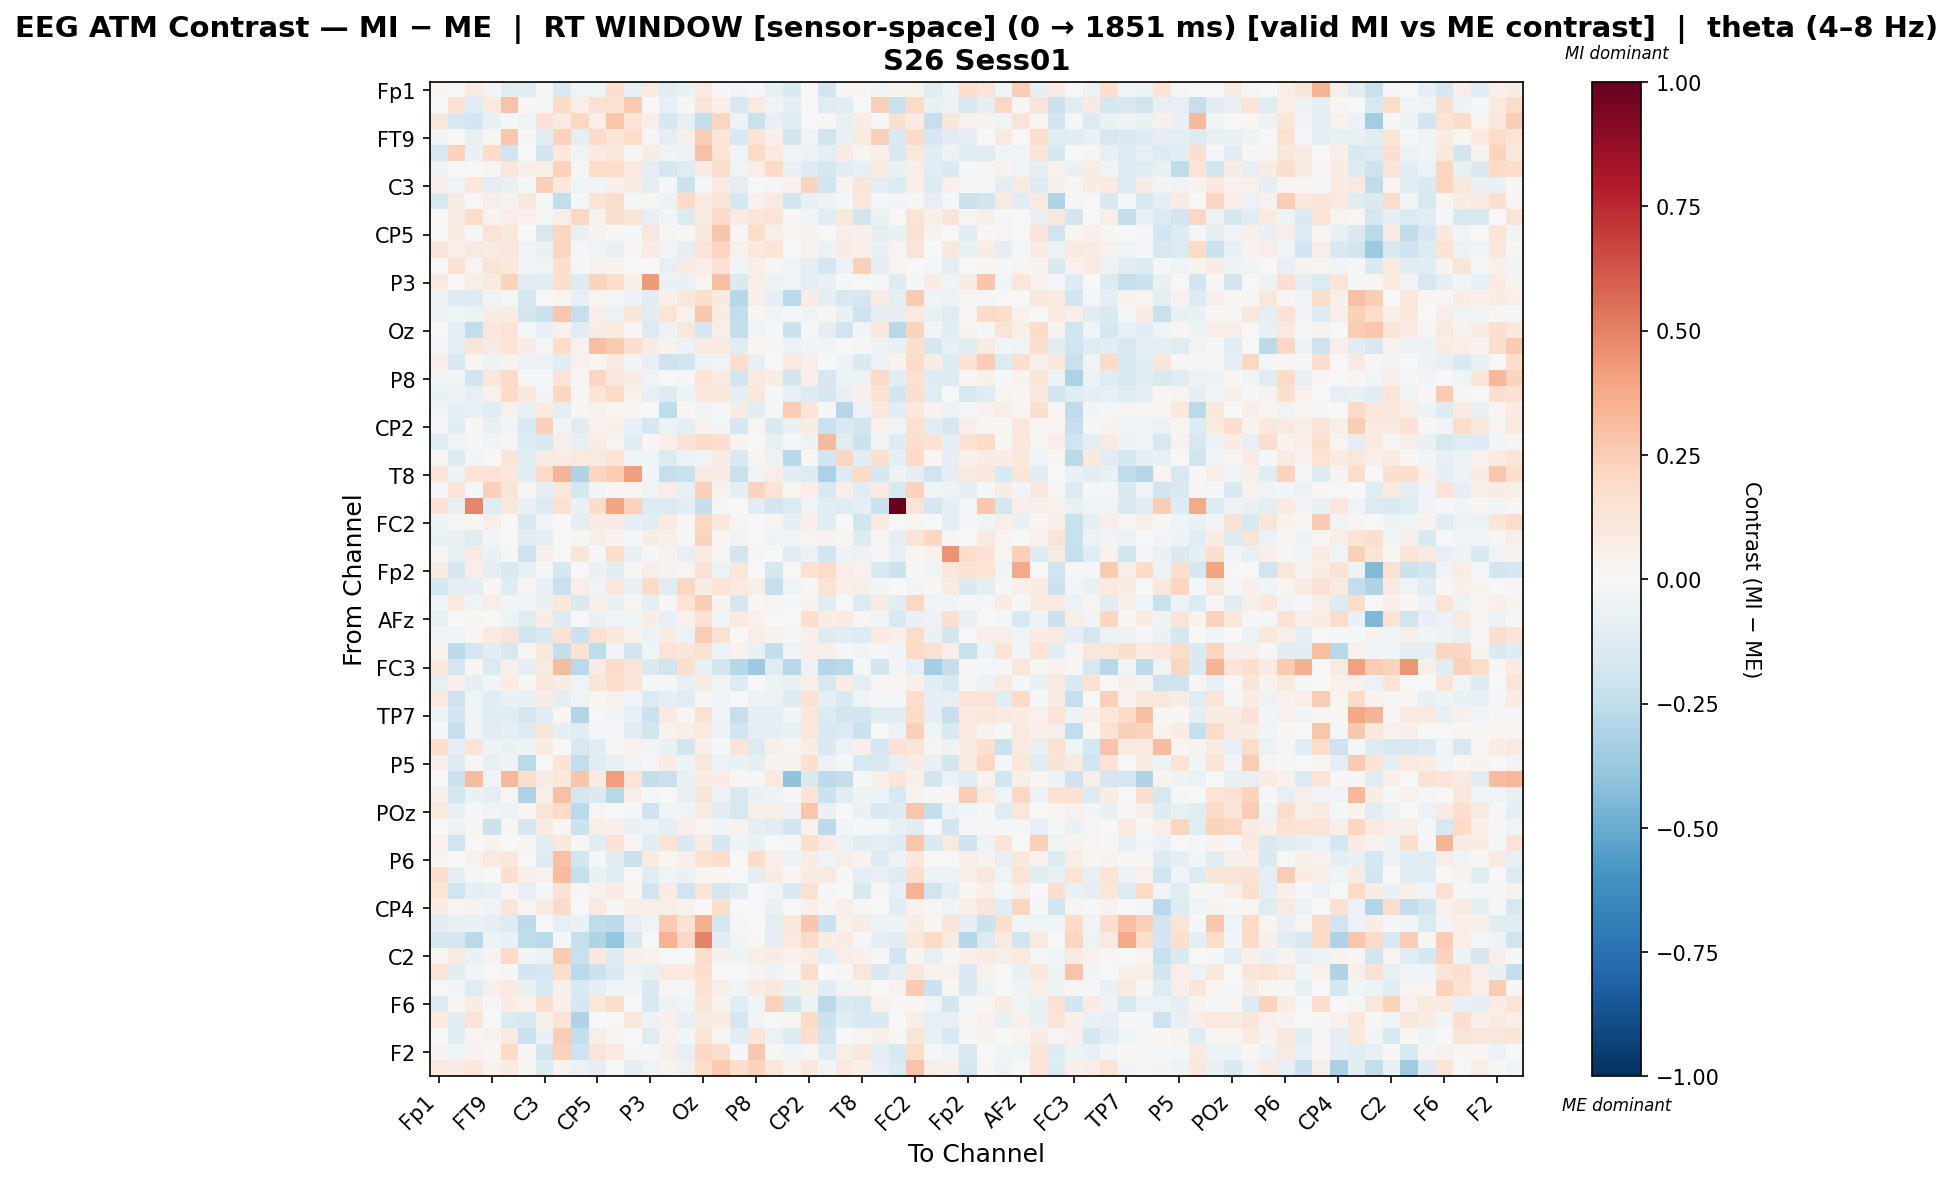

Values plotted in this chart, from the file beside it:
, Fp1, Fz, F3, FT9, FC5, FC1, C3, T7, TP9, CP5, CP1, Pz, P3, P7, O1, Oz, O2, P4, P8, TP10, CP6, CP2, Cz
Fp1, 0.02473, 0.001526, 0.08411, -0.02428, -0.1183, -0.1159, 0.01248, -0.1536, -0.03174, -0.03931, 0.1605, -0.07958, 0.09444, -0.1106, -0.0694, 0.1008, -0.01856, -0.02383, -0.01476, -0.07037, -0.1417, 0.001125, -0.1897
Fz, -0.004731, 0.1458, -0.1203, 0.09804, 0.2834, 0.02082, -0.01563, 0.1991, 0.07005, 0.1498, 0.1556, 0.2597, 0.00772, -0.08502, 0.009014, 0.1249, 0.05157, -0.1638, 0.09526, -0.03165, -0.1004, -0.001725, -0.1243
F3, 0.1124, -0.1552, -0.1925, -0.07108, -0.01418, -0.04583, 0.1448, 0.08217, 0.2073, 0.06461, 0.274, 0.1286, 0.06777, -0.1768, -0.08291, -0.235, 0.2159, -0.05455, -0.2211, -0.08146, -0.1074, 0.006131, 0.01128
FT9, -0.02364, -0.002123, -0.07807, 0.0101, 0.2733, -0.01818, -0.1073, 0.2281, -0.08596, 0.1935, 0.1229, 0.1837, 0.008309, -0.08754, 0.05352, 0.2531, 0.1186, -0.1501, 0.1358, 0.05165, -0.1854, -0.03847, -0.2011
FC5, -0.1623, 0.2337, -0.06305, 0.1933, -0.2031, 0.006088, -0.183, 0.1082, -0.04461, 0.09414, 0.1168, -0.008906, 0.07064, -0.03838, -0.04876, 0.2922, 0.1391, -0.03745, 0.1935, 0.09309, -0.02959, -0.06005, -0.09635
FC1, -0.04793, 0.003923, -0.006809, 0.02858, 0.1164, 0.05799, 0.05005, 0.2289, 0.02359, 0.1798, 0.1841, 0.09858, -0.09925, -0.1783, -0.1205, 0.08149, 0.1865, -0.0333, 0.06144, 0.1999, -0.06428, -0.1261, -0.1685
C3, 0.06602, -0.04302, 0.103, -0.09273, -0.07582, -0.01661, 0.2352, 0.1075, -0.04632, -0.04, 0.06899, 0.07949, -0.09755, -0.02072, -0.2115, -0.01747, 0.08038, -0.09166, 0.007229, -0.009005, 0.04454, 0.2238, -0.1818
T7, -0.1594, 0.07137, 0.00544, 0.05571, 0.03421, 0.1018, -0.01468, -0.2451, -0.01906, 0.1376, 0.1754, -0.02168, 0.03105, -0.05546, 0.1993, 0.08168, 0.1318, -0.1726, 0.03951, 0.0784, -0.1838, -0.07701, -0.05146
TP9, 0.002813, 0.08355, 0.1803, 0.03728, 0.06771, 0.0452, 0.01103, 0.05942, 0.2035, 0.04508, 0.1611, 0.1247, -0.07908, -0.02948, -0.1382, 0.07958, 0.1878, 0.0821, 0.1191, 0.1367, 0.01859, -0.0243, -0.1113
CP5, -0.006115, 0.08243, -0.01926, 0.138, 0.113, -0.001491, -0.1621, 0.2163, -0.07739, 0.03634, -0.0197, -0.01709, 0.1095, 0.02355, 0.01083, 0.1073, 0.2751, 0.008218, 0.1843, 0.05923, 0.0183, 0.03575, 1.3456416929923954e-06
CP1, 0.1322, 0.06306, 0.09025, 0.08314, 0.1129, -0.04202, -0.06848, 0.2181, -0.008342, -0.04275, -0.07452, 0.009839, 0.08006, -0.02427, -0.09208, 0.1306, 0.2124, 0.04167, 0.105, 0.1325, 0.003584, 0.04321, -0.05581
Pz, -0.00475, 0.1443, 0.02804, 0.1259, 0.1031, -0.02691, -0.04511, 0.167, -0.01469, 0.03633, 0.03244, -0.005923, -0.005596, -0.07889, 0.08317, 0.06468, 0.1477, -0.04399, 0.06749, 0.01528, -0.04451, -0.0892, -0.1764
P3, 0.09366, 0.006281, 0.0663, 0.09229, 0.2248, -0.1163, -0.1072, 0.1644, -0.1255, 0.2255, 0.1783, 0.05301, 0.4227, -0.06899, -0.06726, 0.0267, 0.2976, -0.1416, 0.06039, -0.05596, -0.04133, -0.08791, -0.06285
P7, -0.0556, -0.132, -0.1316, -0.03279, -0.0112, -0.1783, -0.005035, 0.03095, -0.0851, 0.02752, -0.02004, -0.06197, -0.1024, 0.05433, 0.1114, 0.1759, 0.08701, -0.283, 0.04775, -0.09803, -0.2661, 0.077, -0.09943
O1, -0.05902, -0.04496, -0.05547, 0.07065, 0.07312, -0.1857, -0.2262, 0.2702, -0.2325, 0.06761, -0.06162, 0.1207, -0.1072, 0.1364, 0.04156, 0.2734, 0.07607, -0.2437, 0.01636, -0.03501, -0.01885, -0.04053, 0.02691
Oz, 0.0001728, -0.09098, -0.2431, 0.1097, 0.1382, -0.01377, -0.07826, 0.04088, -0.1074, 0.08287, 0.09692, 0.01461, -0.1345, -0.04959, 0.1124, -0.1759, 0.06399, -0.2383, -0.04308, -0.01913, -0.2148, -0.01079, -0.0956
O2, -0.01356, -0.08842, 0.1192, 0.08255, 0.1374, 0.07114, -0.009823, 0.1863, 0.04131, 0.3007, 0.2603, 0.1667, 0.07154, 0.03205, -0.06223, 0.09134, 0.09797, -0.1097, 0.02283, 0.01944, -0.06242, -0.03668, -0.02457
P4, 0.06677, -0.1493, 0.01837, -0.0485, 0.03668, -0.04741, -0.05817, -0.1168, 0.04359, 0.01677, 0.08273, -0.02759, -0.08174, -0.2065, -0.1892, -0.0545, -0.03152, 0.1766, -0.07936, -0.005339, 0.0936, 0.06868, -0.004629
P8, -0.03194, -0.026, -0.1973, 0.1121, 0.1965, -0.02221, -0.02286, 0.1391, 0.01115, 0.2139, 0.1149, 0.07486, -0.04449, -0.007715, -0.01926, 0.1341, 0.08509, -0.1873, 0.09192, 0.07801, -0.1826, 0.05016, -0.1691
TP10, -0.06267, -0.0577, -0.08475, 0.046, 0.1907, 0.1045, -0.03002, 0.2168, 0.02299, 0.129, 0.1895, 0.04578, -0.07955, -0.1257, -0.05197, 0.1033, 0.1028, -0.0866, 0.1028, -0.02065, -0.08045, -0.1345, -0.1653
CP6, -0.03844, -0.09736, -0.07828, -0.1075, 0.04562, -0.07149, 0.09456, -0.09786, 0.008466, 0.04183, 0.03056, 0.01334, 0.0001354, -0.2533, 0.01747, -0.02469, -0.01631, 0.07255, -0.1035, -0.0223, 0.2528, 0.1331, -0.02264
CP2, -0.01438, -0.103, 0.01371, -0.07305, -0.04405, -0.152, 0.2357, -0.0236, -0.1089, 0.04395, 0.04815, -0.08531, -0.1662, -0.06135, -0.08755, 0.04556, -0.02708, -0.1781, 0.0258, -0.1438, -0.06956, 0.07339, -0.219
Cz, -0.1189, -0.03339, 0.009974, -0.02376, 0.02454, -0.1352, -0.1524, 0.059, -0.07592, 0.0704, 0.02554, -0.1211, 0.01504, 0.06572, 0.1462, 0.1901, 0.161, 0.03578, -0.006851, -0.07171, -0.009684, -0.04823, 0.3238
C4, 0.01842, -0.1378, -0.02986, -0.006169, 0.1213, -0.1182, 0.08383, 0.07938, 0.09918, 0.09095, 0.1342, -0.04133, -0.03972, -0.1355, -0.05623, -0.04237, 0.07572, -0.1444, 0.03065, -0.06083, -0.2804, 0.009181, -0.1915
T8, 0.1233, -0.05468, 0.1343, 0.1336, 0.1026, -0.1167, 0.1901, 0.3412, -0.3034, 0.2186, 0.2574, 0.4194, -0.03027, -0.2309, -0.2226, 0.08623, 0.07291, -0.2212, -0.03385, 0.06908, -0.1118, -0.1296, -0.3137
FT10, -0.01049, 0.133, -0.01942, 0.2359, 0.1311, 0.02253, -0.09102, 0.1113, -0.1769, -0.02788, 0.01563, 0.03014, -0.04489, 0.06345, -0.07985, 0.2403, 0.03994, -0.09723, 0.2194, 0.1384, 0.03014, 0.06353, -0.1537
FC6, 0.1448, -0.07745, 0.4844, -0.1211, 0.1032, -0.0748, -0.1342, 0.152, -0.06991, 0.1822, 0.391, 0.2271, -0.1379, -0.1386, -0.1129, -0.2366, -0.01976, -0.001144, -0.1026, -0.193, -0.1392, -0.0417, -0.1016
FC2, -0.05248, 0.01352, 0.01627, 0.06437, 0.0076, -0.1529, -0.03531, 0.003588, -0.08746, 0.07866, 0.07856, -0.09658, -0.1063, 0.09584, -0.01431, 0.2092, 0.1023, 0.02386, -0.004953, 0.02748, -0.1005, 0.05039, -0.1143
F4, -0.07357, -0.07539, -0.1188, -0.02828, -0.0004722, -0.1045, -0.09311, -0.004711, 0.01391, 0.05767, 0.03489, -0.009164, 0.07495, 0.05263, -0.01234, 0.2204, 0.01325, -0.03474, -0.002775, -0.05127, -0.02746, 0.02751, 0.0377
F8, 0.01174, -0.07484, 0.09141, -0.06815, -0.01576, -0.2054, 0.05898, 0.006268, 0.1217, -0.008522, 0.1742, -0.07522, -0.02259, 0.03618, -0.08254, 0.07093, 0.03096, -0.1942, 0.01627, -0.001342, -0.1018, -0.06112, -0.1911
Fp2, 0.07376, -0.1659, 0.05716, -0.09433, -0.1407, -0.07454, -0.0162, -0.1791, 0.00632, -0.06547, -0.109, 0.01322, 0.06131, 0.03393, 0.02984, 0.1454, -0.0618, 0.113, -0.002148, -0.1777, 0.004934, 0.1558, 0.1823
AF7, -0.1791, -0.09491, -0.08877, 0.02322, -0.1195, 0.02602, -0.08358, -0.2202, 0.06533, -0.03377, 0.1056, -0.07586, 0.1902, -0.1022, 0.2079, 0.07803, 0.1393, 0.08719, 0.05741, -0.2268, -0.04437, 0.0121, 0.1291
AF3, -0.04337, 0.08839, -0.04249, 0.07008, -0.02598, -0.04165, -0.07599, 0.1072, -0.1409, 0.05631, -0.07029, 0.02351, -0.09027, -0.01647, 0.1312, 0.2528, 0.03707, -0.1679, 0.02244, 0.02783, -0.01363, 0.03867, -0.1101
AFz, -0.06816, 0.007222, 0.01675, 0.0, -0.05007, -0.1195, 0.07347, -0.1318, -0.006777, -0.07761, -0.03426, -0.04109, 0.07193, -0.08549, 0.04098, 0.1419, -0.04202, 0.09787, 0.04009, -0.001097, 0.007354, 0.1569, 0.07392
F1, -0.04639, -0.02713, 0.01791, 0.09617, 0.1261, -0.1831, -0.1556, 0.1543, -0.2158, 0.156, 0.1075, 0.04565, -0.05939, 0.07204, -0.06234, 0.2536, 0.1539, -0.007461, 0.06738, 0.03211, -0.01374, 0.04943, -0.1315
FT7, 0.03664, -0.2653, -0.1685, -0.1069, -0.1564, 0.02994, 0.1064, -0.2352, 0.1474, -0.2566, -0.02639, -0.1839, -0.04571, 0.1366, 0.1177, 0.1548, -0.05873, 0.04279, -0.06706, -0.2413, -0.03893, 0.06912, 0.05807
FC3, 0.1029, -0.1712, 0.01109, -0.1342, 0.06246, -0.08929, 0.09013, 0.3203, -0.2659, 0.08094, 0.1922, 0.1279, -0.1482, -0.1958, 0.1571, -0.07215, -0.1892, -0.2849, -0.3613, -0.1245, -0.2764, -0.05603, -0.2859
C1, -0.07414, 0.05032, -0.09348, -0.02702, 0.0797, 0.02252, 0.1016, 0.0768, -0.04253, 0.1197, 0.1726, 0.1207, -0.01996, -0.01874, -0.07944, 0.08145, -0.04308, -0.1298, 0.005842, -0.04882, -0.07755, 0.05717, -0.1637
C5, 0.09787, -0.2054, -0.04316, -0.1063, -0.06357, -0.06557, 0.0748, -0.09959, -0.0316, 0.02908, 0.04606, -0.02603, -0.139, -0.09404, -0.1233, 0.007911, -0.03577, -0.00584, -0.0578, -0.05529, -0.1261, 0.1431, -0.09997
TP7, -0.05106, -0.1821, -0.04654, -0.1052, -0.1097, -0.1642, -0.1111, 0.01912, -0.2932, 0.007771, -0.02393, -0.08332, -0.2127, 0.09272, 0.02525, 0.1522, -0.04612, -0.2342, -0.09136, -0.09216, -0.02499, 0.1117, -0.1352
CP3, -0.02221, -0.234, -0.03741, -0.1023, -0.09072, -0.1259, 0.1209, -0.089, -0.1145, -0.01785, -0.01785, -0.1076, -0.1831, 0.03138, 0.06412, 0.09566, -0.06245, -0.201, -0.08693, -0.08898, -0.0627, 0.1097, -0.1512
P1, 0.1722, -0.09368, 0.1327, -0.04959, -0.06991, -0.04708, 0.08484, 0.005878, -0.1636, -0.1021, 0.008712, 0.04027, -0.02783, -0.06585, -0.1911, 0.05602, -0.02211, 0.1335, -0.1385, 0.05517, 0.02784, 0.07365, -0.1451
P5, 0.04972, -0.1272, -0.01481, -0.07711, -0.04913, -0.2661, -0.003707, 0.1391, -0.2435, -0.1223, -0.08391, -0.03304, -0.02026, 0.07801, -0.05196, 0.1142, -0.05976, -0.06627, -0.09255, 0.03464, 0.03702, 0.1589, -0.05854
PO7, -0.003939, -0.2154, 0.3164, -0.04577, 0.3271, 0.1766, 0.08528, 0.1092, 0.2793, 0.08537, 0.4218, 0.1319, -0.239, -0.2222, -0.07702, 0.07345, 0.08433, 0.02297, 0.009846, 0.09735, -0.4028, -0.1444, -0.2623
PO3, 0.04786, -0.1698, -0.067, -0.09559, 0.01648, -0.3123, 0.06352, 0.2907, -0.1778, -0.1425, -0.2739, 0.06153, -0.01494, -0.001886, -0.07473, 0.123, -0.05798, -0.1502, -0.06979, -0.0541, 0.007818, 0.1365, -0.2125
POz, 0.09457, -0.07785, -0.02259, -0.03831, -0.04977, 0.01677, 0.1325, 0.2001, -0.2706, 0.02549, -0.002565, -0.02315, -0.2107, -0.04247, -0.03315, 0.09256, -0.1124, -0.1568, 0.05507, 0.0596, -0.04852, 0.2745, -0.06364
PO4, -0.003225, -0.05153, 0.02967, -0.2162, 0.01232, -0.1774, 0.08712, 0.02238, -0.2133, 0.0579, 0.04839, -0.06647, -0.06058, -0.09832, 0.06392, 0.01745, -0.02351, 0.03833, -0.1015, -0.113, -0.1844, 0.04164, -0.2629
PO8, 0.04551, -0.1967, -0.005753, 0.03391, -0.002034, 0.02369, -0.1206, 0.107, 0.0187, -0.103, 0.1461, 0.02565, -0.1159, 0.1346, -0.1481, 0.07454, -0.1774, -0.04872, -0.06594, 0.005172, -0.01716, 0.1752, 0.07969
P6, 0.02953, 0.006971, 0.03646, 0.09885, 0.1074, -0.001069, -0.1293, 0.2922, -0.1912, -0.007987, -0.116, -0.2144, 0.09216, 0.01724, 0.0485, 0.1537, 0.1811, 0.005115, 0.183, 0.06772, -0.04734, 0.07694, -0.04647
P2, 0.1635, -0.08776, -0.02102, 0.002884, 0.1593, 0.05943, 0.04025, 0.3083, -0.2324, -0.06258, -0.1062, -0.001234, -0.1105, -0.03774, -0.0636, 0.02757, 0.0167, 0.001079, -0.08794, 0.08357, 0.01833, 0.07834, 0.08859
CPz, 0.1397, -0.2, -0.09283, -0.08161, 0.02744, -0.08503, -0.008785, 0.1422, 0.009132, 0.0408, 0.08123, 0.01758, -0.2016, 0.08352, -0.198, 0.1197, -0.1718, -0.1031, 0.002707, -0.02624, -0.1464, 0.1498, -0.0166
CP4, 0.07055, 0.01458, 0.03628, -0.04421, 0.1194, 0.03096, 0.07952, 0.1926, 0.006462, 0.08829, 0.009262, 0.06652, 0.06401, 0.05502, 0.03366, 0.007096, 0.1598, 0.003505, 0.0005485, -0.06376, 0.0, 0.05418, 0.01502
TP8, -0.1163, -0.07443, -0.06592, -0.09871, -0.1327, -0.2628, 0.005641, -0.08382, -0.06758, -0.2521, -0.2627, -0.07853, -0.03755, 0.265, 0.1421, 0.3556, -0.1655, -0.01208, 0.001408, -0.09121, 0.1085, 0.2745, -0.2185
C6, -0.1765, -0.1699, -0.272, -0.05697, -0.06329, -0.2554, -0.2718, -0.009043, -0.2268, -0.3016, -0.3842, -0.1407, -8.290107335090998e-05, 0.3493, 0.204, 0.4924, -0.1044, -0.02778, 0.01598, -0.09267, 0.09536, 0.192, 0.07091
C2, 0.02621, 0.09002, -0.0633, 0.03344, 0.1889, -0.03879, -0.06023, 0.2608, -0.224, 0.1055, -0.1288, 0.05924, 0.04009, -0.0006415, 0.006502, 0.1746, 0.04748, -0.05072, 0.056, 0.07724, 0.04062, 0.08377, -0.09254
FC4, 0.1291, -0.1056, -0.02442, 0.0007319, -0.01903, -0.1803, -0.1702, 0.1762, -0.2675, -0.2153, -0.1464, -0.05341, -0.07137, 0.1002, 0.09425, 0.1668, -0.001499, 0.0, 0.03137, -0.0513, 0.023, 0.185, 0.004159
FT8, -0.002884, -0.02537, -0.1192, 0.04939, 0.09779, -0.07507, -0.1512, 0.05435, -0.1519, -0.08847, -0.02797, -0.027, -0.1551, 0.01549, -0.008303, 0.1412, 0.06512, -0.04084, 0.07915, 0.1048, -0.06883, 0.05689, -0.1043
F6, -0.1281, 0.02252, 0.0733, -0.0152, 0.07427, 0.04568, 0.1744, 0.05942, -0.1765, 0.1151, 0.1731, 0.004636, -0.1535, -0.05396, -0.03301, 0.123, 0.03842, -0.1124, -0.03992, 0.2267, -0.1864, -0.05059, -0.2662
AF8, 0.09732, -0.1062, 0.1256, -0.005402, -0.1329, -0.1589, 0.05974, 0.1355, -0.2981, 0.005898, 0.004934, 0.1087, -0.05778, 0.0476, -0.0815, 0.08806, 0.07589, -0.1665, -0.03965, 0.004244, 0.02588, 0.198, -0.2147
AF4, -0.00727, -0.1025, 0.02674, 0.03604, 0.09129, -0.2147, -0.06461, 0.2424, -0.2348, 0.05711, 0.02637, 0.002769, -0.12, 0.04091, -0.02539, 0.1366, 0.02579, -0.1113, 0.1193, -0.05674, -0.1293, 0.1718, -0.1842
... 2 more rows
